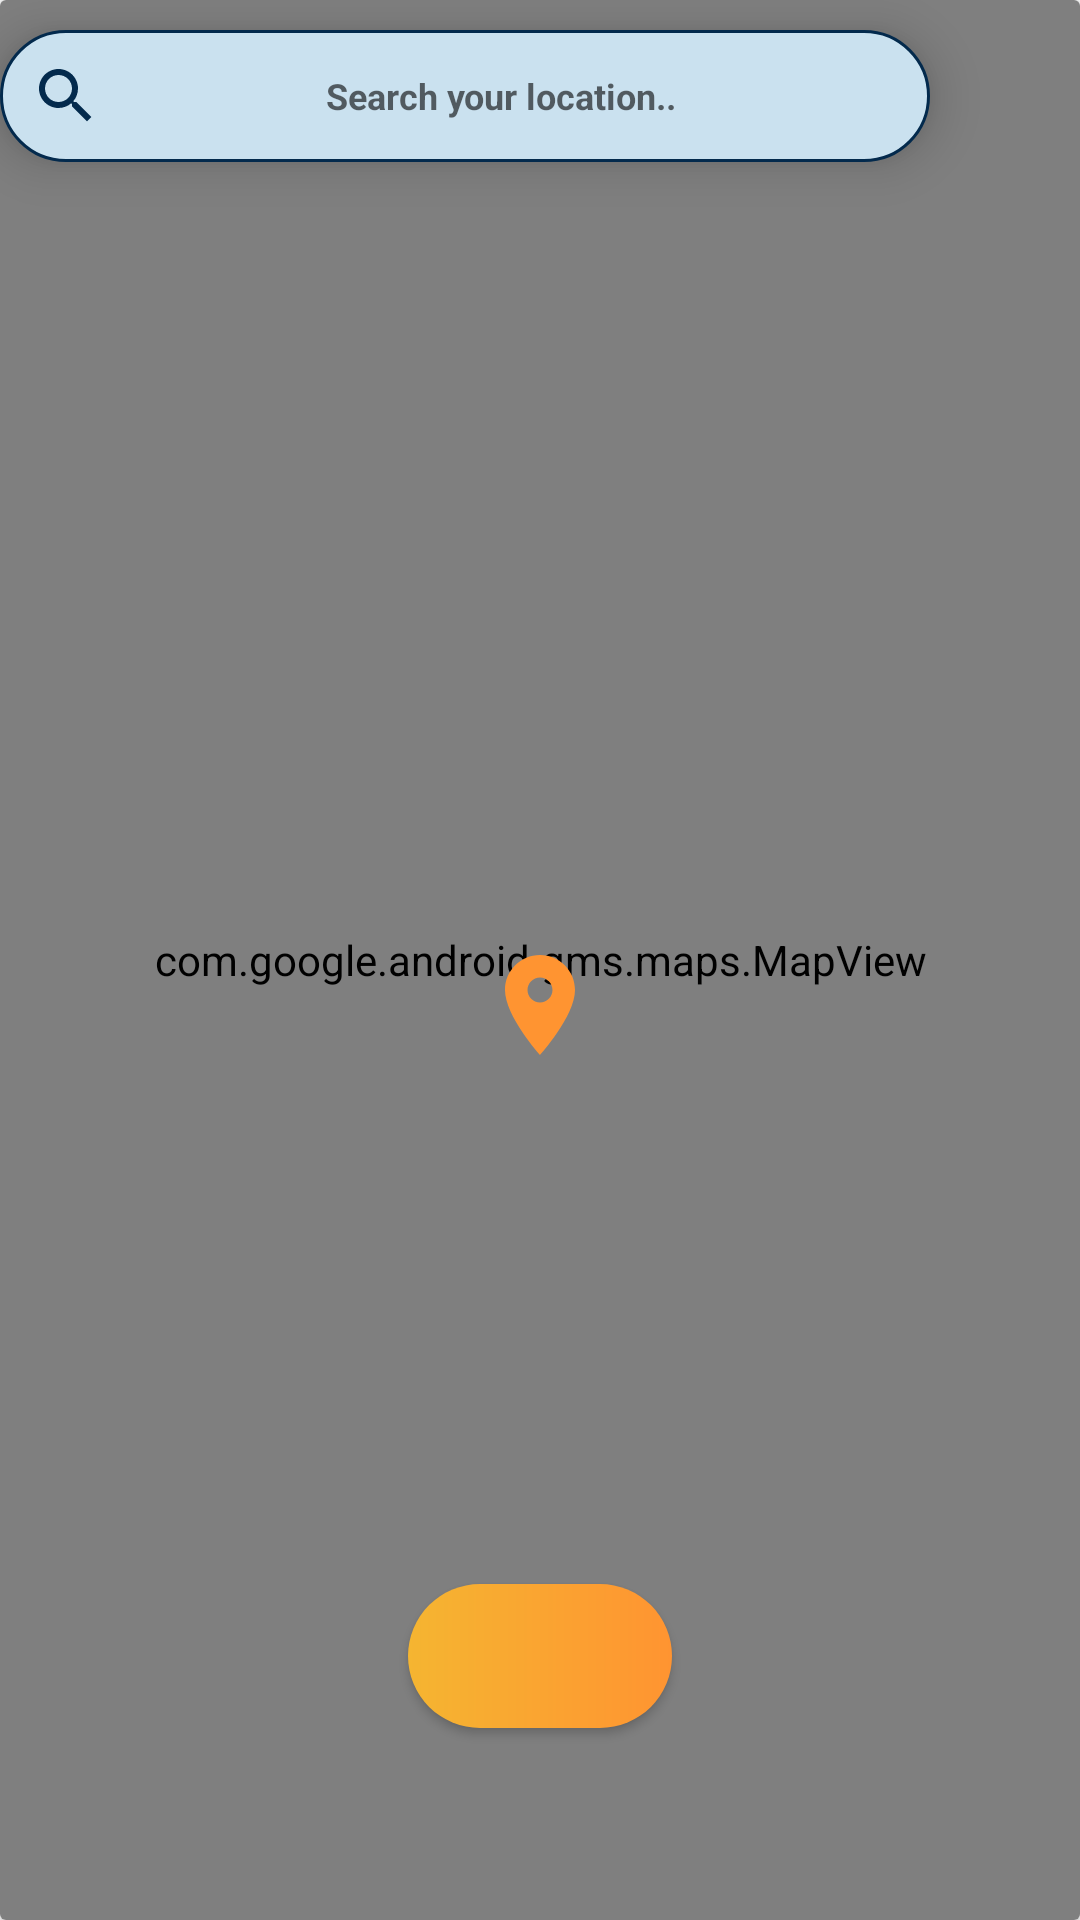

This screen was rendered from an Android layout file. Write that file and the resources it references.
<!-- AndroidManifest.xml: application theme Theme.MyWeatherApp -->
<!-- res/layout/fragment_maps.xml -->
<?xml version="1.0" encoding="utf-8"?>
<layout xmlns:android="http://schemas.android.com/apk/res/android"
    xmlns:app="http://schemas.android.com/apk/res-auto"
    xmlns:tools="http://schemas.android.com/tools">

    <data>

    </data>

    <androidx.cardview.widget.CardView
        android:layout_width="match_parent"
        android:layout_height="match_parent">


        <androidx.constraintlayout.widget.ConstraintLayout
            android:layout_width="match_parent"
            android:layout_height="match_parent">

            <androidx.appcompat.widget.AppCompatButton
                android:id="@+id/button2"
                android:layout_width="wrap_content"
                android:layout_height="wrap_content"
                android:layout_marginBottom="64dp"
                android:background="@drawable/gradient_button_o"
                android:paddingLeft="15dp"
                android:paddingRight="10dp"
                android:textColor="@color/white"
                android:textSize="16sp"
                app:layout_constraintBottom_toBottomOf="parent"
                app:layout_constraintEnd_toEndOf="parent"
                app:layout_constraintStart_toStartOf="parent" />

            <EditText
                android:id="@+id/txt_address"
                android:layout_width="0dp"
                android:layout_height="wrap_content"
                android:layout_marginTop="10dp"
                android:layout_marginEnd="50dp"
                android:background="@drawable/search_bg"
                android:drawableStart="@drawable/search"
                android:elevation="10dp"
                android:hint="@string/search_your_location"
                android:imeOptions="actionSearch"
                android:singleLine="true"
                android:textAlignment="center"
                android:textSize="12sp"
                android:textStyle="bold"
                app:layout_constraintEnd_toEndOf="parent"
                app:layout_constraintStart_toStartOf="parent"
                app:layout_constraintTop_toTopOf="parent" />

            <com.google.android.gms.maps.MapView
                android:id="@+id/map"
                android:layout_width="match_parent"
                android:layout_height="match_parent"
                app:layout_constraintEnd_toEndOf="parent"
                app:layout_constraintHorizontal_bias="0.0"
                app:layout_constraintStart_toStartOf="parent"
                app:layout_constraintTop_toTopOf="parent" />

            <ImageView
                android:id="@+id/mapPins"
                android:layout_width="40dp"
                android:layout_height="40dp"
                android:layout_marginTop="305dp"
                app:layout_constraintEnd_toEndOf="parent"
                app:layout_constraintStart_toStartOf="parent"
                app:layout_constraintTop_toTopOf="@+id/txt_address"
                app:srcCompat="@drawable/map_pin" />

        </androidx.constraintlayout.widget.ConstraintLayout>

    </androidx.cardview.widget.CardView>
</layout>
<!-- resources referenced by this layout -->
<resources>
  <color name="white">#FFFFFFFF</color>
  <!-- drawable gradient_button_o (drawable) -->
  <?xml version="1.0" encoding="utf-8"?>
  <ripple xmlns:android="http://schemas.android.com/apk/res/android"
  android:color="@color/white">
  <item>
          <shape android:shape="rectangle">
              <gradient android:startColor="@color/light_orange"
                  android:endColor="@color/dark_orange"
                  android:angle="0"/>
              <corners android:radius="48dp"/>
          </shape>
  
  </item>
  </ripple>
  <!-- drawable map_pin (drawable) -->
  <vector android:height="24dp" android:tint="@color/dark_orange"
      android:viewportHeight="24" android:viewportWidth="24"
      android:width="24dp" xmlns:android="http://schemas.android.com/apk/res/android">
      <path android:fillColor="@android:color/white" android:pathData="M12,2C8.13,2 5,5.13 5,9c0,5.25 7,13 7,13s7,-7.75 7,-13c0,-3.87 -3.13,-7 -7,-7zM12,11.5c-1.38,0 -2.5,-1.12 -2.5,-2.5s1.12,-2.5 2.5,-2.5 2.5,1.12 2.5,2.5 -1.12,2.5 -2.5,2.5z"/>
  </vector>
  <!-- drawable search (drawable) -->
  <vector android:height="24dp" android:tint="#032A4D"
      android:viewportHeight="24" android:viewportWidth="24"
      android:width="24dp" xmlns:android="http://schemas.android.com/apk/res/android">
      <path android:fillColor="@android:color/white" android:pathData="M15.5,14h-0.79l-0.28,-0.27C15.41,12.59 16,11.11 16,9.5 16,5.91 13.09,3 9.5,3S3,5.91 3,9.5 5.91,16 9.5,16c1.61,0 3.09,-0.59 4.23,-1.57l0.27,0.28v0.79l5,4.99L20.49,19l-4.99,-5zM9.5,14C7.01,14 5,11.99 5,9.5S7.01,5 9.5,5 14,7.01 14,9.5 11.99,14 9.5,14z"/>
  </vector>
  <!-- drawable search_bg (drawable) -->
  <?xml version="1.0" encoding="utf-8"?>
          <shape xmlns:android="http://schemas.android.com/apk/res/android" android:shape="rectangle">
         <solid android:color="?android:attr/colorPrimary"/>
     <stroke android:width="1dp" android:color="?attr/colorSecondary"/>
      <corners android:radius="24dp"/>
      <padding android:bottom="10dp" android:right="10dp" android:left="10dp" android:top="10dp"/>
  
      </shape>
  <string name="search_your_location">Search your location..</string>
  <color name="light_orange">#f5b531</color>
  <color name="dark_orange">#ff9431</color>
  <color name="light_blue">#CAE1EF</color>
  <color name="medium_blue">#67a6e0</color>
  <color name="navy">#032a4d</color>
  <color name="dark_blue">#1468B1</color>
  <color name="light_xl_blue">#c1e8ff</color>
  <style name="MyDatePickerDialogTheme" parent="android:Theme.Material.Light.Dialog">
          <item name="android:datePickerStyle">@style/MyDatePickerStyle</item>
          <item name="android:colorControlActivated">@color/dark_orange</item>
          <item name="android:textColorPrimaryInverse">@color/white</item>
          <item name="android:windowBackground">@color/light_xl_blue</item>
  
  
  
      </style>
  <style name="MyDatePickerStyle" parent="@android:style/Widget.Material.Light.DatePicker">
          <item name="android:headerBackground">@color/dark_blue</item>     
          <item name="android:dayOfWeekTextAppearance">@color/navy</item>     
          <item name="android:headerMonthTextAppearance">@color/light_blue</item>
          <item name="android:headerDayOfMonthTextAppearance">@color/light_blue</item>
          <item name="android:headerYearTextAppearance">@color/light_blue</item>
          <item name="android:yearListSelectorColor">@color/navy</item>
          <item name="android:calendarTextColor">@color/navy</item>
  
  
  
      </style>
</resources>
